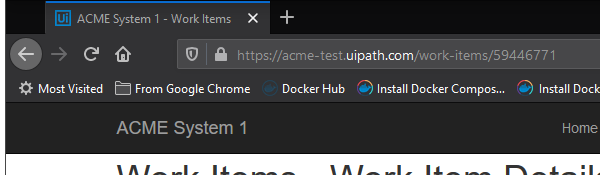
Task: Calculate Client Security Hash Exercise from UiPath Academy
Workflow: Extract_ClientInfo

Step 1: Attach Browser 'firefox.exe ACME' in window 'ACME System 1 - Work Items' (firefox.exe)
